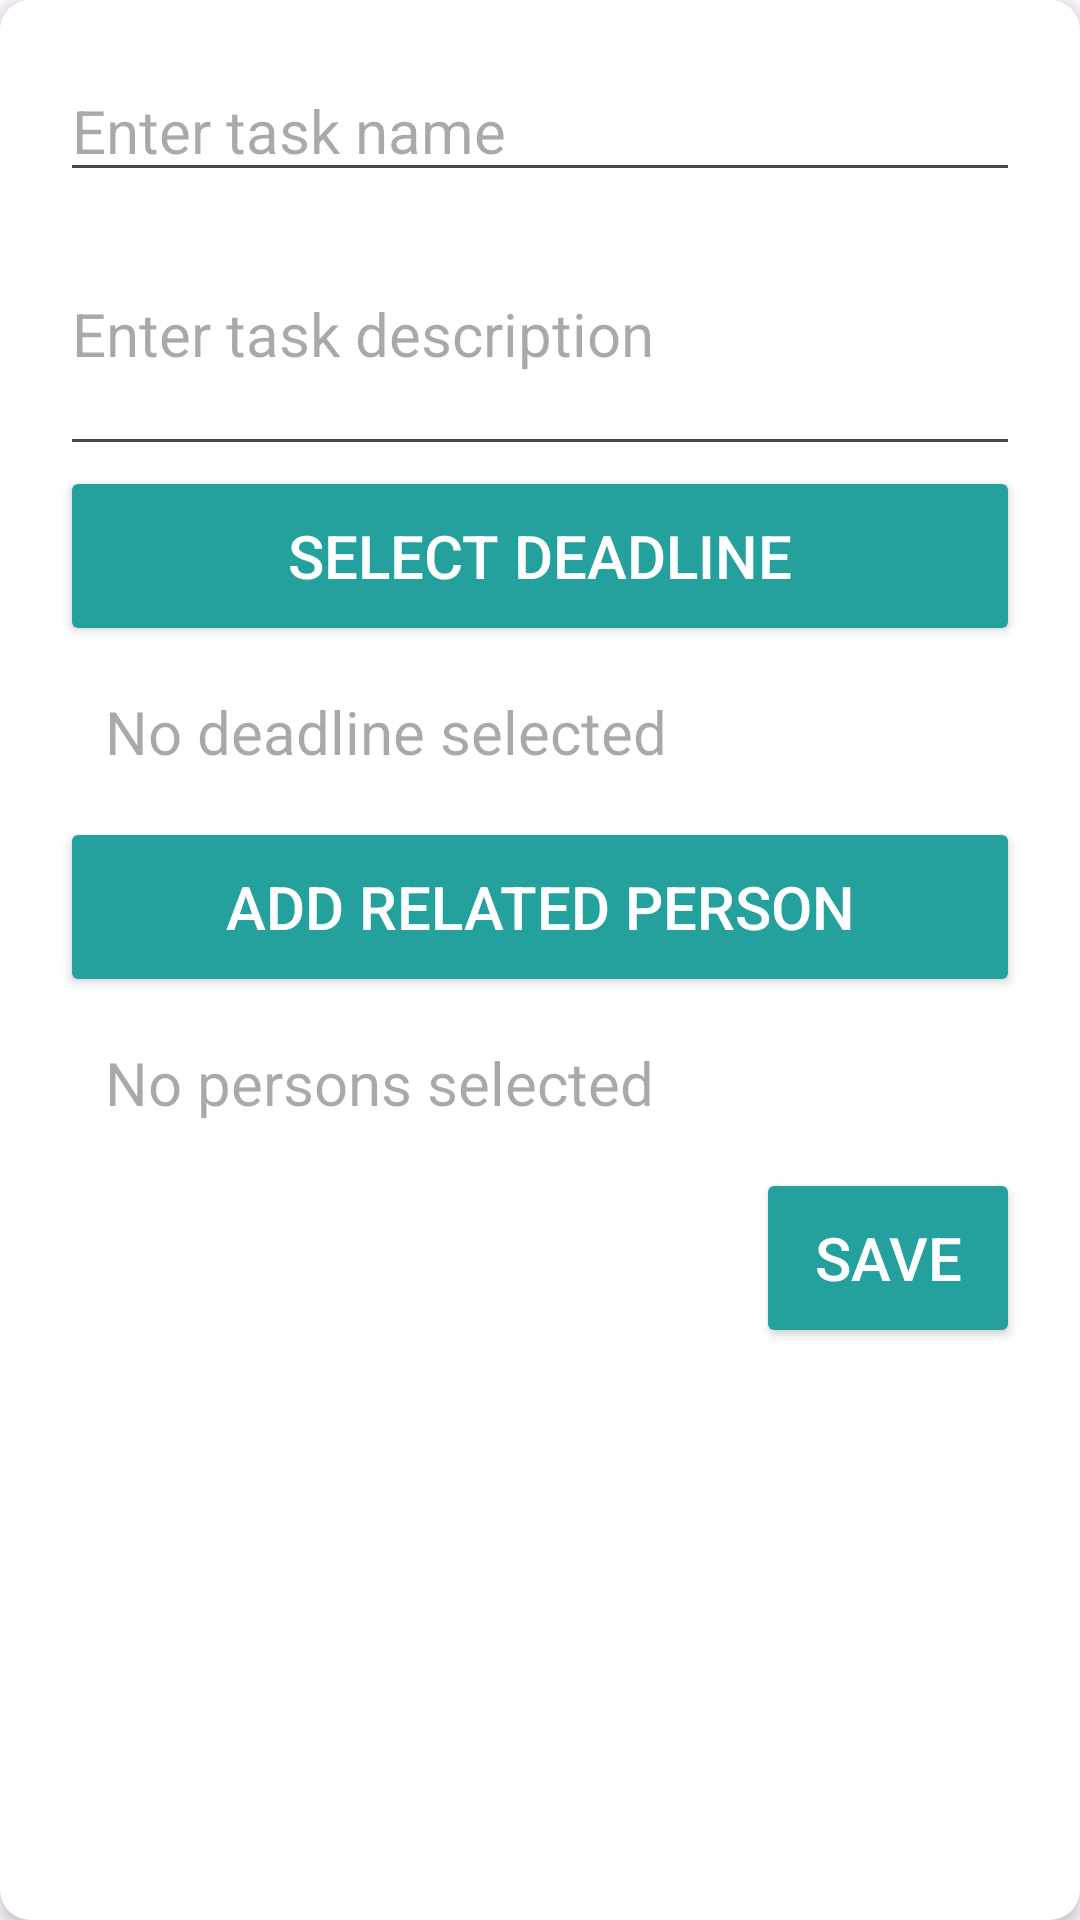

Produce the Android XML layout that renders to this screen, including the resource entries it uses.
<!-- AndroidManifest.xml: application theme Theme.TodoAppCSDLNC -->
<!-- res/layout/activity_add_task.xml -->
<androidx.cardview.widget.CardView
    xmlns:android="http://schemas.android.com/apk/res/android"
    xmlns:app="http://schemas.android.com/apk/res-auto"
    android:layout_width="match_parent"
    android:layout_height="wrap_content"
    android:layout_margin="20dp"
    app:cardBackgroundColor="@android:color/white"
    app:cardCornerRadius="10dp"
    app:cardElevation="3dp">

    <androidx.constraintlayout.widget.ConstraintLayout
        android:layout_width="match_parent"
        android:layout_height="wrap_content"
        android:padding="20dp"
        android:background="@android:color/white">

        
        <EditText
            android:id="@+id/task_name"
            android:layout_width="0dp"
            android:layout_height="wrap_content"
            android:hint="Enter task name"
            android:inputType="text"
            android:textSize="20sp"
            android:layout_marginBottom="20dp"
            app:layout_constraintStart_toStartOf="parent"
            app:layout_constraintEnd_toEndOf="parent"
            app:layout_constraintTop_toTopOf="parent" />

        
        <EditText
            android:id="@+id/task_description"
            android:layout_width="0dp"
            android:layout_height="wrap_content"
            android:hint="Enter task description"
            android:inputType="textMultiLine"
            android:minLines="3"
            android:textSize="20sp"
            android:layout_marginBottom="20dp"
            app:layout_constraintStart_toStartOf="parent"
            app:layout_constraintEnd_toEndOf="parent"
            app:layout_constraintTop_toBottomOf="@id/task_name" />

        
        <Button
            android:id="@+id/task_deadline_button"
            android:layout_width="0dp"
            android:layout_height="wrap_content"
            android:minHeight="60dp"
            android:text="Select Deadline"
            android:textSize="20sp"
            android:padding="15dp"
            android:backgroundTint="@color/green"
            android:textColor="@android:color/white"
            android:layout_marginBottom="20dp"
            app:layout_constraintStart_toStartOf="parent"
            app:layout_constraintEnd_toEndOf="parent"
            app:layout_constraintTop_toBottomOf="@id/task_description" />

        
        <TextView
            android:id="@+id/task_deadline"
            android:layout_width="0dp"
            android:layout_height="wrap_content"
            android:hint="No deadline selected"
            android:textSize="20sp"
            android:padding="15dp"
            android:layout_marginBottom="20dp"
            app:layout_constraintStart_toStartOf="parent"
            app:layout_constraintEnd_toEndOf="parent"
            app:layout_constraintTop_toBottomOf="@id/task_deadline_button" />

        
        <Button
            android:id="@+id/add_related_person_button"
            android:layout_width="0dp"
            android:layout_height="wrap_content"
            android:minHeight="60dp"
            android:text="Add Related Person"
            android:textSize="20sp"
            android:padding="15dp"
            android:backgroundTint="@color/green"
            android:textColor="@android:color/white"
            android:layout_marginBottom="20dp"
            app:layout_constraintStart_toStartOf="parent"
            app:layout_constraintEnd_toEndOf="parent"
            app:layout_constraintTop_toBottomOf="@id/task_deadline" />

        
        <TextView
            android:id="@+id/task_related_persons"
            android:layout_width="0dp"
            android:layout_height="wrap_content"
            android:hint="No persons selected"
            android:textSize="20sp"
            android:padding="15dp"
            android:layout_marginBottom="20dp"
            app:layout_constraintStart_toStartOf="parent"
            app:layout_constraintEnd_toEndOf="parent"
            app:layout_constraintTop_toBottomOf="@id/add_related_person_button" />

        
        <Button
            android:id="@+id/save_task_fab"
            android:layout_width="wrap_content"
            android:layout_height="wrap_content"
            android:minHeight="60dp"
            android:text="Save"
            android:textSize="20sp"
            android:padding="15dp"
            android:backgroundTint="@color/green"
            android:textColor="@android:color/white"
            app:layout_constraintEnd_toEndOf="parent"
            app:layout_constraintTop_toBottomOf="@id/task_related_persons" />

    </androidx.constraintlayout.widget.ConstraintLayout>
</androidx.cardview.widget.CardView>
<!-- resources referenced by this layout -->
<resources>
  <color name="green">#24A19C</color>
  <style name="Theme.TodoAppCSDLNC" parent="Base.Theme.TodoAppCSDLNC" />
  <style name="Base.Theme.TodoAppCSDLNC" parent="Theme.Material3.DayNight.NoActionBar">
          
          
      </style>
</resources>
